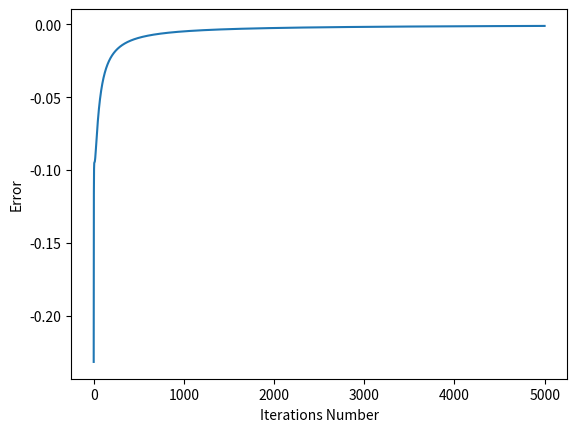

Write the Python code that produced this figure.
import numpy as np
import matplotlib.pyplot as plt
import csv

inputVector = np.array([
    [1, 1, 1, 1, 1, 1, 0],  # 0
    [0, 1, 1, 0, 0, 0, 0],  # 1
    [1, 1, 0, 1, 1, 0, 1],  # 2
    [1, 1, 1, 1, 0, 0, 1],  # 3
    [0, 1, 1, 1, 0, 1, 1],  # 4
    [1, 0, 1, 1, 0, 1, 1],  # 5
    [1, 0, 1, 1, 1, 1, 1],  # 6
    [1, 1, 1, 0, 0, 0, 0],  # 7
    [1, 1, 1, 1, 1, 1, 1],  # 8
    [1, 1, 1, 1, 0, 1, 1]   # 9
])

# One Hot Encoding
#desiredOut = np.array([1, 0, 0, 0, 0, 0, 0, 0, 0, 0])  # 0
#desiredOut = np.array([0, 1, 0, 0, 0, 0, 0, 0, 0, 0])  # 1
#desiredOut = np.array([0, 0, 1, 0, 0, 0, 0, 0, 0, 0])  # 2
#desiredOut = np.array([0, 0, 0, 1, 0, 0, 0, 0, 0, 0])  # 3
#desiredOut = np.array([0, 0, 0, 0, 1, 0, 0, 0, 0, 0])  # 4
desiredOut = np.array([0, 0, 0, 0, 0, 1, 0, 0, 0, 0])  # 5
#desiredOut = np.array([0, 0, 0, 0, 0, 0, 1, 0, 0, 0])  # 6
#desiredOut = np.array([0, 0, 0, 0, 0, 0, 0, 1, 0, 0])  # 7
#desiredOut = np.array([0, 0, 0, 0, 0, 0, 0, 0, 1, 0])  # 8
#desiredOut = np.array([0, 0, 0, 0, 0, 0, 0, 0, 0, 1])  # 9
numInputTypes = 10

bias = -1
learningRate = 0.1  # (epsilon coefficient)
# initialization of synaptic for 1 output
weights = 0.1 * np.random.rand(8, 1)
iterations = 5000
error = np.ones((1, iterations))


def binaryStep(x):
    return np.where(x >= 0, 1, 0)


def elu(x, alpha=1.0):
    return np.where(x > 0, x, alpha * (np.exp(x) - 1))


def relu(x):
    return np.maximum(0, x)


def leakyRelu(x, alpha=0.01):
    return np.where(x > 0, x, alpha * x)


def gelu(x):
    return 0.5 * x * (1 + np.tanh(np.sqrt(2 / np.pi) * (x + 0.044715 * x**3)))


def sigmoid(x):
    return 1 / (1 + np.exp(-x))


def maxout(x):
    return np.max(x, axis=0)


def softmax(x):
    exp_x = np.exp(x - np.max(x))
    return exp_x / np.sum(exp_x, axis=0)


def softplus(x):
    return np.log(1 + np.exp(x))


def tanh(x):
    return np.tanh(x)


def swish(x):
    return x / (1 + np.exp(-x))


def threshold(x):
    return 1 if x > 0 else 0


for i in range(0, iterations):
    out = np.zeros((10, 1))
    for j in range(0, numInputTypes):
        y = (bias * weights[0] +
             inputVector[j][0] * weights[1] +
             inputVector[j][1] * weights[2] +
             inputVector[j][2] * weights[3] +
             inputVector[j][3] * weights[4] +
             inputVector[j][4] * weights[5] +
             inputVector[j][5] * weights[6] +
             inputVector[j][6] * weights[7])
        #out[j] = binaryStep(y)
        #out[j] = elu(y)
        #out[j] = relu(y)
        #out[j] = leakyRelu(y)  # (OK)
        #out[j] = gelu(y)
        #out[j] = sigmoid(y)  # (OK)
        #out[j] = maxout(y)
        #out[j] = softmax(y)
        out[j] = softplus(y)  # (OK)
        #out[j] = tanh(y)
        #out[j] = swish(y)
        #out[j] = threshold(y)
        delta = desiredOut[j] - out[j, 0]
        #print(f"\n y: {y}")
        #print(f"\n delta: {delta}")
        #print(f"\n weights: {weights}")
        weights[0] = weights[0] + learningRate * bias * delta
        weights[1] = weights[1] + learningRate * inputVector[j][0] * delta
        weights[2] = weights[2] + learningRate * inputVector[j][1] * delta
        weights[3] = weights[3] + learningRate * inputVector[j][2] * delta
        weights[4] = weights[4] + learningRate * inputVector[j][3] * delta
        weights[5] = weights[5] + learningRate * inputVector[j][4] * delta
        weights[6] = weights[6] + learningRate * inputVector[j][5] * delta
        weights[7] = weights[7] + learningRate * inputVector[j][6] * delta
    error[0][i] = delta

plt.plot(np.arange(0, iterations, 1), error[0])
plt.ylabel('Error')
plt.xlabel("Iterations Number")
plt.show()

print("\nFinal weights : \n" +
      "w0 : " + str(weights[0][0]) +
      "\nw1 : " + str(weights[1][0]) +
      "\nw2 : " + str(weights[2][0]) +
      "\nw3 : " + str(weights[3][0]) +
      "\nw4 : " + str(weights[4][0]) +
      "\nw5 : " + str(weights[5][0]) +
      "\nw6 : " + str(weights[6][0]) +
      "\nw7 : " + str(weights[7][0]) +
      "\n")

# exportation
with open('weights_7segment_5.csv', 'w') as out_file:
    writer = csv.writer(out_file)
    writer.writerow(('W0', 'W1', 'W2', 'W3', 'W4', 'W5', 'W6', 'W7'))
    writer.writerow((str(weights[0][0]),
                      str(weights[1][0]),
                      str(weights[2][0]),
                      str(weights[3][0]),
                      str(weights[4][0]),
                      str(weights[5][0]),
                      str(weights[6][0]),
                      str(weights[7][0])))
print("Values file exported : weights_7segment_5.csv")
